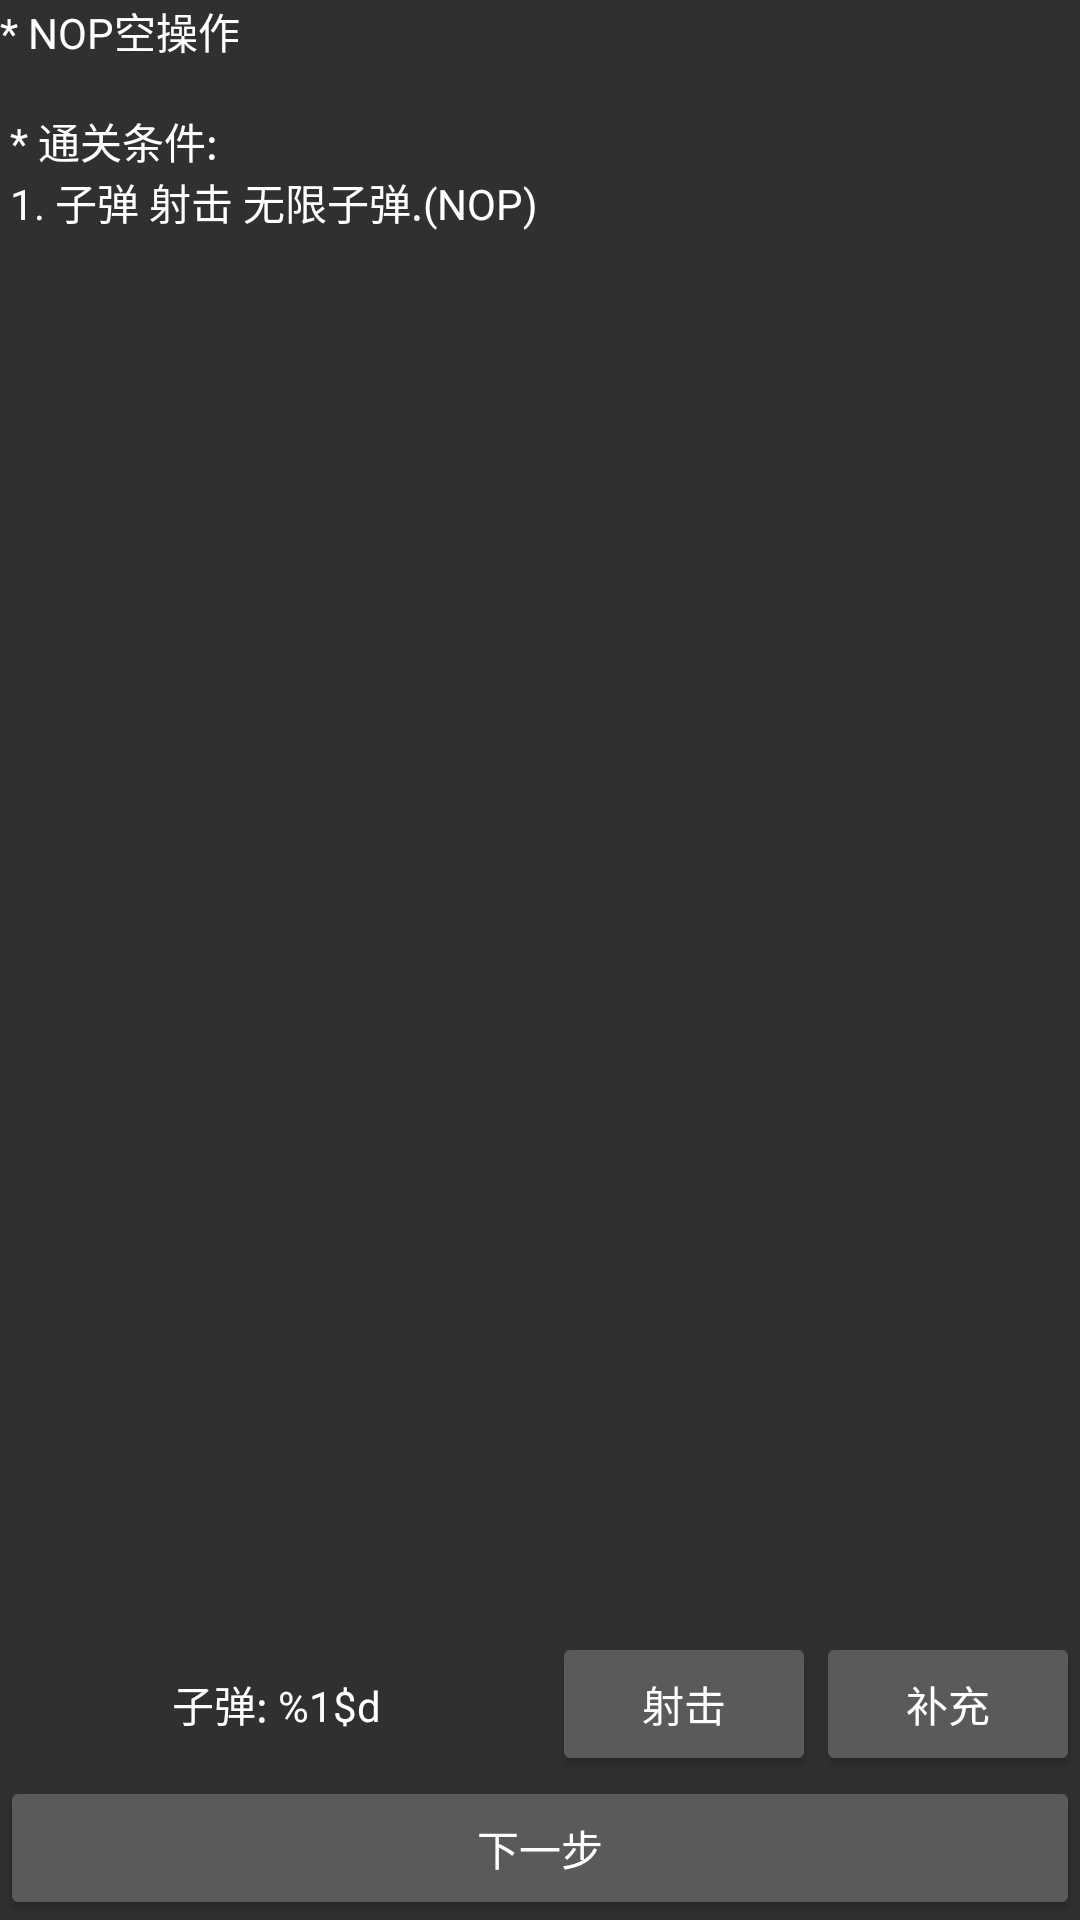

Reconstruct the res/layout file that produces this screen, plus the resources it refers to.
<!-- AndroidManifest.xml: application theme FixTheme -->
<!-- res/layout/fragment_step_agg7.xml -->
<?xml version="1.0" encoding="utf-8"?>
<LinearLayout xmlns:android="http://schemas.android.com/apk/res/android"
    xmlns:tools="http://schemas.android.com/tools"
    android:layout_width="match_parent"
    android:layout_height="match_parent"
    android:orientation="vertical"
    tools:context=".ui.fragment.step.agg.StepAgg7">

    <ScrollView
        android:layout_width="match_parent"
        android:layout_height="0dp"
        android:layout_weight="1">

        <LinearLayout
            android:layout_width="match_parent"
            android:layout_height="wrap_content"
            android:orientation="vertical">

            <TextView
                android:layout_width="wrap_content"
                android:layout_height="wrap_content"
                android:text="@string/step_agg7_help" />
        </LinearLayout>
    </ScrollView>

    <LinearLayout
        android:layout_width="match_parent"
        android:layout_height="wrap_content"
        android:orientation="vertical">

        <LinearLayout
            android:layout_width="match_parent"
            android:layout_height="match_parent"
            android:orientation="horizontal">

            <TextView
                android:id="@+id/stepAgg7TvBullet"
                style="@style/TextViewStyle"
                android:layout_width="0dp"
                android:layout_height="match_parent"
                android:layout_weight="1"
                android:gravity="center"
                android:text="@string/step_agg7_bullet" />

            <Button
                android:id="@+id/stepAgg7BtnShoot"
                android:layout_width="wrap_content"
                android:layout_height="wrap_content"
                android:text="@string/step_agg7_shoot" />

            <Button
                android:id="@+id/stepAgg7BtnReplenish"
                android:layout_width="wrap_content"
                android:layout_height="wrap_content"
                android:text="@string/step_agg7_replenish" />
        </LinearLayout>
    </LinearLayout>

    <Button
        android:id="@+id/stepAgg7BtnNext"
        android:layout_width="match_parent"
        android:layout_height="wrap_content"
        android:text="@string/nextstep" />
</LinearLayout>
<!-- resources referenced by this layout -->
<resources>
  <string name="nextstep">下一步</string>
  <string name="step_agg7_bullet">子弹: %1$d</string>
  <string name="step_agg7_help">
          * NOP空操作\n
          \n
          * 通关条件:\n
          1. 子弹 射击 无限子弹.(NOP)\n
      </string>
  <string name="step_agg7_replenish">补充</string>
  <string name="step_agg7_shoot">射击</string>
  <style name="TextViewStyle">
          <item name="android:background">@drawable/rounded_background</item>
          <item name="android:layout_margin">5dp</item>
      </style>
  <style name="FixTheme" parent="@android:style/Theme.Material">
          <item name="android:windowActionBar">false</item>
          <item name="android:textColor">#ffffff</item>
      </style>
</resources>
